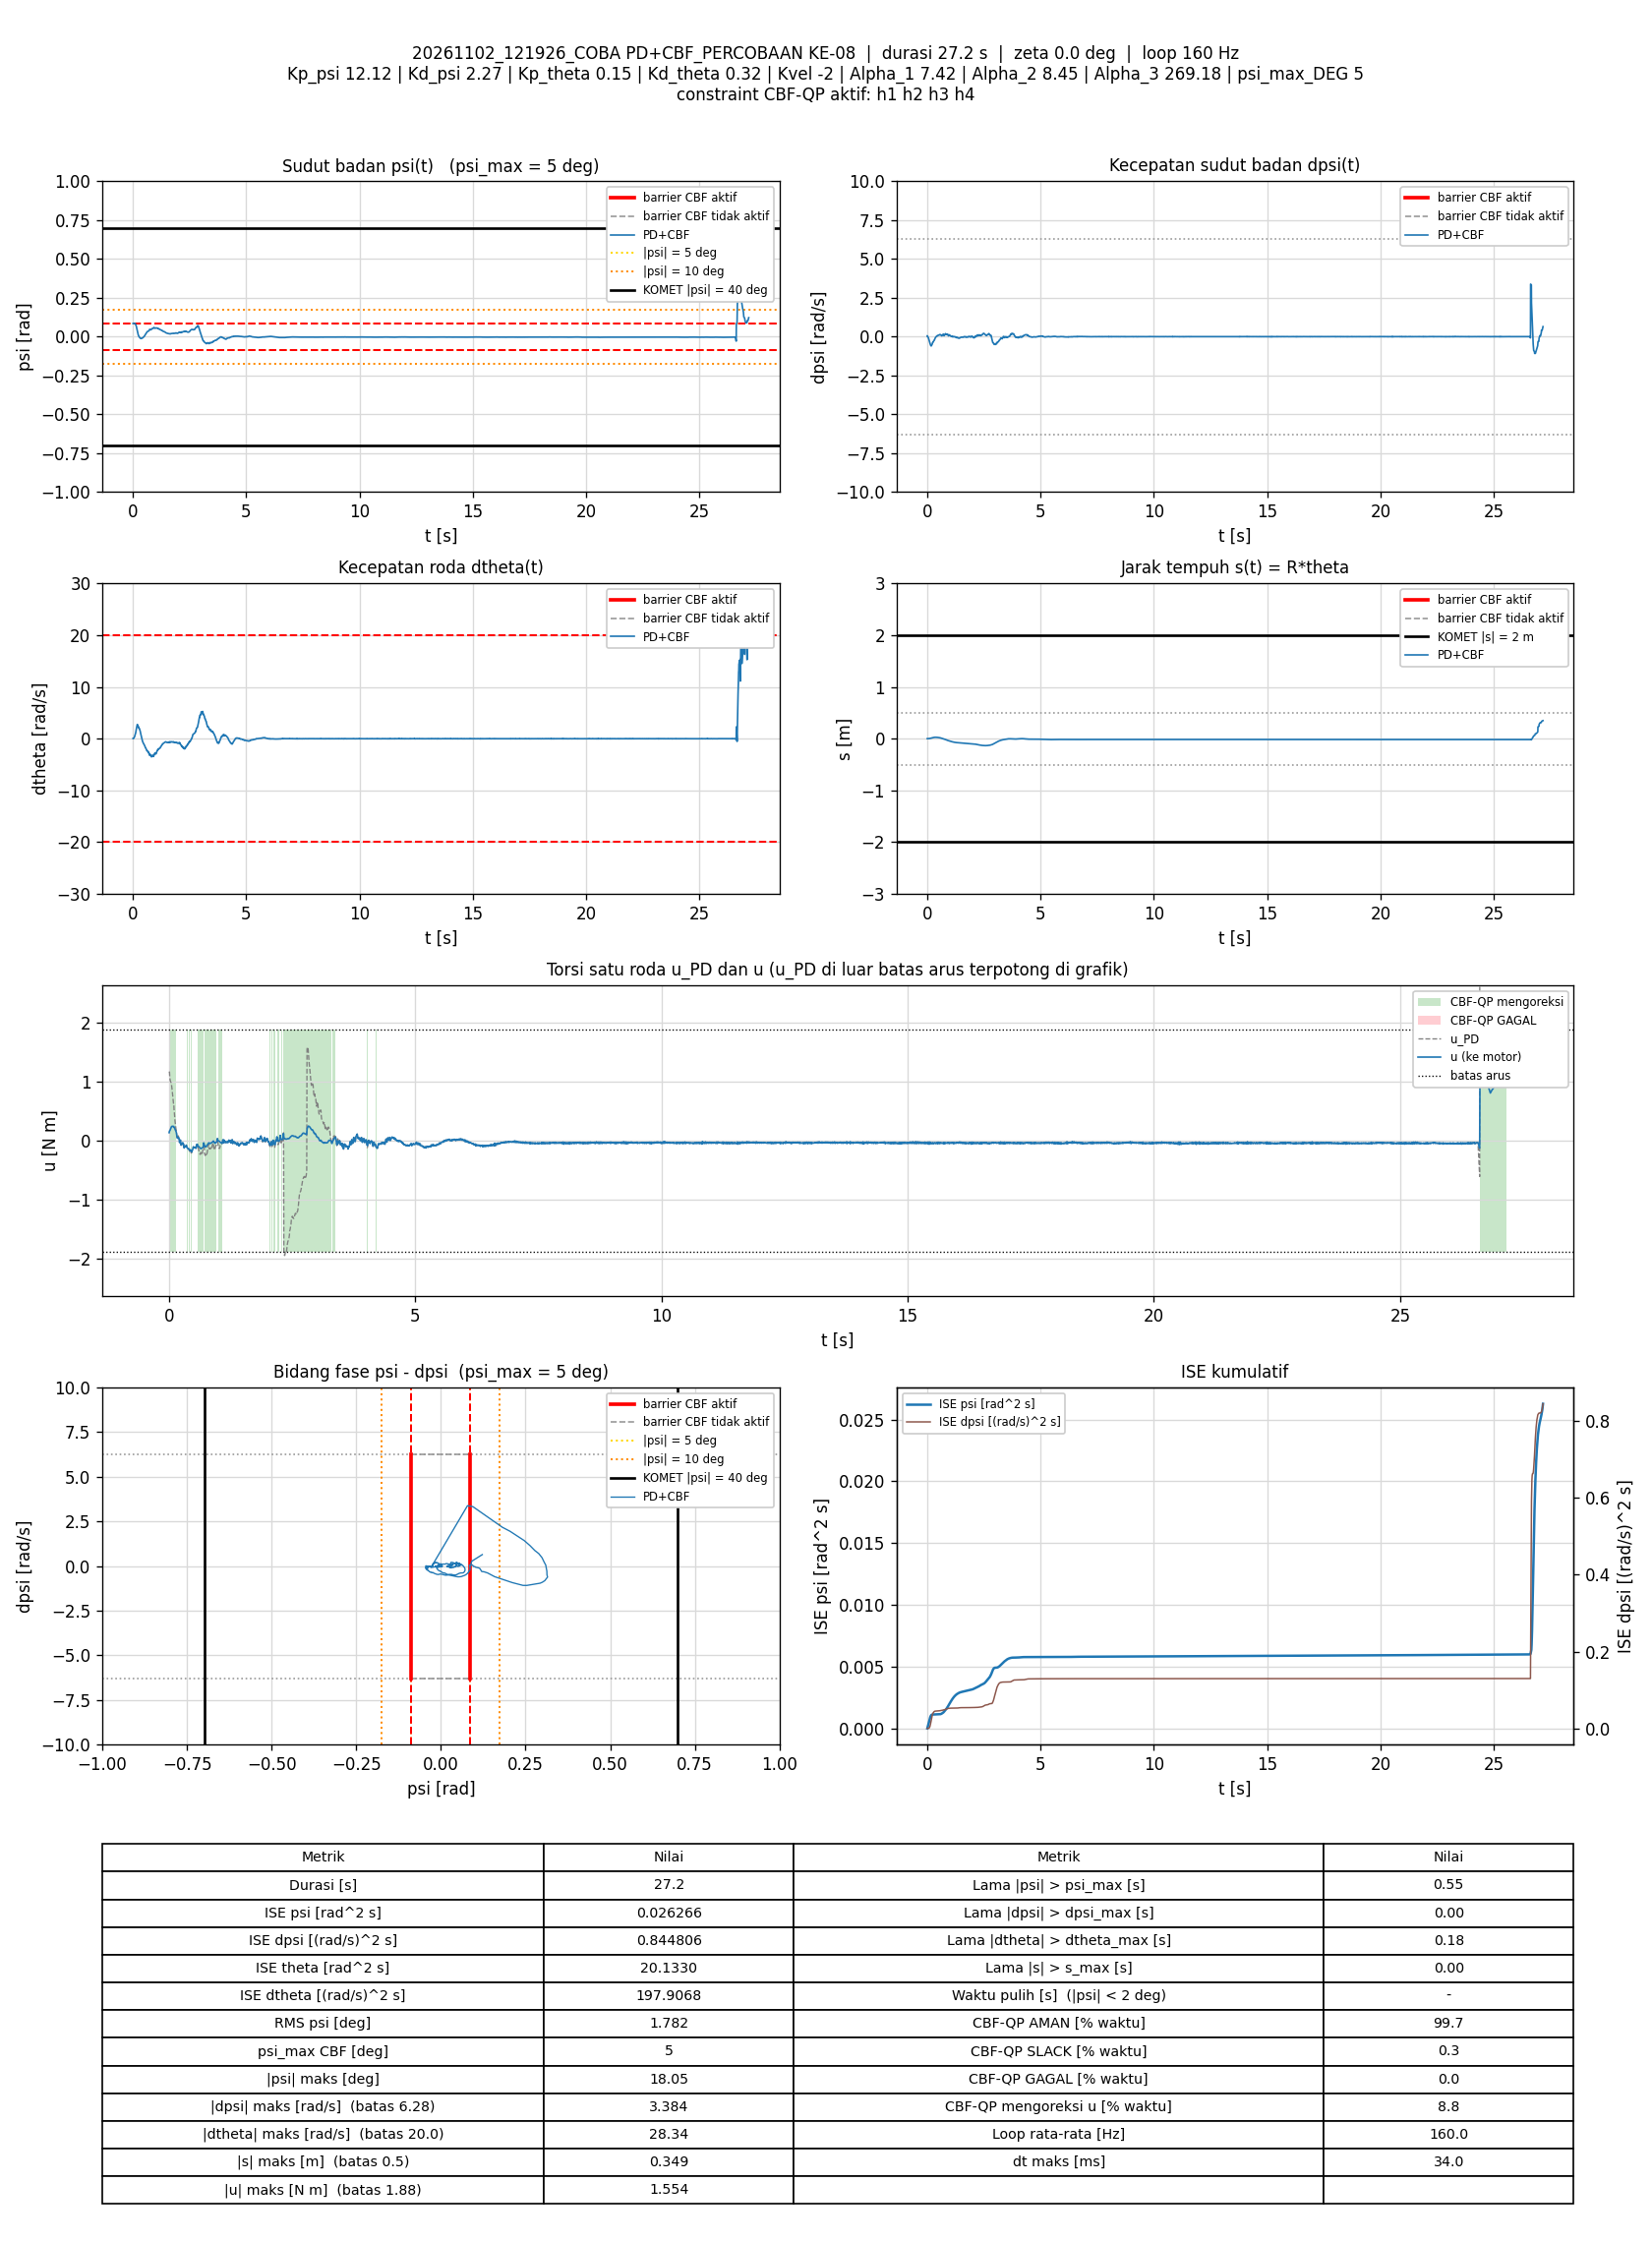

The data file committed next to this chart (first rows):
t_s, theta_rad, dtheta_rad_s, psi_rad, dpsi_rad_s, error_theta, error_dtheta, error_psi, error_dpsi, u_PD_Nm, u_Nm, status_cbf, dorong_N, ISE_theta, ISE_dtheta, ISE_psi, ISE_dpsi, Kp_psi, Kd_psi, Kp_theta, Kd_theta, Kvel, Alpha_1, Alpha_2
0.006987, 0.01966, 0.04425, 0.08455, 0.0514, -0.01966, -0.04425, -0.08455, -0.0514, 1.156, 0.1372, AMAN, 0, 2.700681e-06, 1.3679291e-05, 4.9941416e-05, 1.8456786e-05, 12.12, 2.27, 0.15, 0.32, -2, 7.42, 8.45
0.01389, 0.01975, 0.04482, 0.08473, 0.05366, -0.01975, -0.04482, -0.08473, -0.05366, 1.163, 0.1624, AMAN, 0, 5.394742e-06, 2.7550121e-05, 9.9525525e-05, 3.8344695e-05, 12.12, 2.27, 0.15, 0.32, -2, 7.42, 8.45
0.02002, 0.02089, 0.01207, 0.08578, 0.01503, -0.02089, -0.01207, -0.08578, -0.01503, 1.078, 0.1692, AMAN, 0, 8.0678666e-06, 2.8442965e-05, 0.0001446, 3.9727546e-05, 12.12, 2.27, 0.15, 0.32, -2, 7.42, 8.45
0.02596, 0.02252, 0.02717, 0.08635, -0.01029, -0.02252, -0.02717, -0.08635, 0.01029, 1.032, 0.1782, AMAN, 0, 1.1080257e-05, 3.2829123e-05, 0.0001889, 4.0356313e-05, 12.12, 2.27, 0.15, 0.32, -2, 7.42, 8.45
0.03196, 0.02406, 0.0623, 0.08636, -0.02561, -0.02406, -0.0623, -0.08636, 0.02561, 1.009, 0.1901, AMAN, 0, 1.455538e-05, 5.6120531e-05, 0.0002336, 4.4292162e-05, 12.12, 2.27, 0.15, 0.32, -2, 7.42, 8.45
0.03796, 0.02531, 0.09524, 0.08598, -0.03507, -0.02531, -0.09524, -0.08598, 0.03507, 0.993, 0.204, AMAN, 0, 1.8397657e-05, 0.0001105, 0.000278, 5.1666754e-05, 12.12, 2.27, 0.15, 0.32, -2, 7.42, 8.45
0.04497, 0.02744, 0.1481, 0.08571, -0.0444, -0.02744, -0.1481, -0.08571, 0.0444, 0.9854, 0.2177, AMAN, 0, 2.3683484e-05, 0.0002644, 0.0003295, 6.5500007e-05, 12.12, 2.27, 0.15, 0.32, -2, 7.42, 8.45
0.05097, 0.03066, 0.2111, 0.08557, -0.05559, -0.03066, -0.2111, -0.08557, 0.05559, 0.9785, 0.2328, AMAN, 0, 2.9315574e-05, 0.0005314, 0.0003734, 8.4013302e-05, 12.12, 2.27, 0.15, 0.32, -2, 7.42, 8.45
0.05696, 0.03423, 0.2511, 0.08589, -0.07944, -0.03423, -0.2511, -0.08589, 0.07944, 0.941, 0.2396, AMAN, 0, 3.6336077e-05, 0.0009092, 0.0004176, 0.0001218, 12.12, 2.27, 0.15, 0.32, -2, 7.42, 8.45
0.06295, 0.03849, 0.2975, 0.08621, -0.1081, -0.03849, -0.2975, -0.08621, 0.1081, 0.8947, 0.2434, AMAN, 0, 4.5208001e-05, 0.001439, 0.0004621, 0.0001918, 12.12, 2.27, 0.15, 0.32, -2, 7.42, 8.45
0.07002, 0.04298, 0.334, 0.08639, -0.1439, -0.04298, -0.334, -0.08639, 0.1439, 0.8273, 0.2441, AMAN, 0, 5.8275384e-05, 0.002229, 0.0005149, 0.0003383, 12.12, 2.27, 0.15, 0.32, -2, 7.42, 8.45
0.07599, 0.05021, 0.4509, 0.08624, -0.1756, -0.05021, -0.4509, -0.08624, 0.1756, 0.7909, 0.2453, AMAN, 0, 7.3322491e-05, 0.003442, 0.0005593, 0.0005224, 12.12, 2.27, 0.15, 0.32, -2, 7.42, 8.45
0.08195, 0.0555, 0.5, 0.08578, -0.2036, -0.0555, -0.5, -0.08578, 0.2036, 0.7374, 0.2456, AMAN, 0, 9.170642e-05, 0.004934, 0.0006032, 0.0007698, 12.12, 2.27, 0.15, 0.32, -2, 7.42, 8.45
0.08886, 0.06249, 0.601, 0.08499, -0.2396, -0.06249, -0.601, -0.08499, 0.2396, 0.6786, 0.2407, AMAN, 0, 0.0001187, 0.00743, 0.0006531, 0.001166, 12.12, 2.27, 0.15, 0.32, -2, 7.42, 8.45
0.09492, 0.06979, 0.6972, 0.08386, -0.2674, -0.06979, -0.6972, -0.08386, 0.2674, 0.6324, 0.2398, AMAN, 0, 0.0001482, 0.01037, 0.0006957, 0.001599, 12.12, 2.27, 0.15, 0.32, -2, 7.42, 8.45
0.1009, 0.07924, 0.8418, 0.08287, -0.2823, -0.07924, -0.8418, -0.08287, 0.2823, 0.6328, 0.2426, AMAN, 0, 0.000186, 0.01465, 0.0007371, 0.00208, 12.12, 2.27, 0.15, 0.32, -2, 7.42, 8.45
0.1069, 0.08771, 0.8854, 0.08174, -0.3303, -0.08771, -0.8854, -0.08174, 0.3303, 0.5242, 0.229, AMAN, 0, 0.0002322, 0.01935, 0.0007772, 0.002734, 12.12, 2.27, 0.15, 0.32, -2, 7.42, 8.45
0.1129, 0.0973, 0.9813, 0.08079, -0.3596, -0.0973, -0.9813, -0.08079, 0.3596, 0.4769, 0.2226, AMAN, 0, 0.000289, 0.02512, 0.0008163, 0.00351, 12.12, 2.27, 0.15, 0.32, -2, 7.42, 8.45
0.1189, 0.1071, 1.074, 0.07913, -0.3963, -0.1071, -1.074, -0.07913, 0.3963, 0.4032, 0.211, AMAN, 0, 0.0003577, 0.03204, 0.0008539, 0.004452, 12.12, 2.27, 0.15, 0.32, -2, 7.42, 8.45
0.1249, 0.117, 1.149, 0.07753, -0.424, -0.117, -1.149, -0.07753, 0.424, 0.345, 0.2023, AMAN, 0, 0.0004398, 0.03997, 0.0008899, 0.00553, 12.12, 2.27, 0.15, 0.32, -2, 7.42, 8.45
0.1311, 0.1297, 1.328, 0.07534, -0.4575, -0.1297, -1.328, -0.07534, 0.4575, 0.2995, 0.1891, AMAN, 0, 0.000543, 0.05079, 0.0009248, 0.006815, 12.12, 2.27, 0.15, 0.32, -2, 7.42, 8.45
0.137, 0.1441, 1.514, 0.07305, -0.4906, -0.1441, -1.514, -0.07305, 0.4906, 0.2562, 0.1748, AMAN, 0, 0.000666, 0.06437, 0.0009564, 0.008241, 12.12, 2.27, 0.15, 0.32, -2, 7.42, 8.45
0.143, 0.1571, 1.636, 0.07046, -0.5128, -0.1571, -1.636, -0.07046, 0.5128, 0.2134, 0.1638, AMAN, 0, 0.0008129, 0.08031, 0.0009859, 0.009806, 12.12, 2.27, 0.15, 0.32, -2, 7.42, 8.45
0.1499, 0.1721, 1.801, 0.0678, -0.5358, -0.1721, -1.801, -0.0678, 0.5358, 0.1819, 0.1514, AMAN, 0, 0.001018, 0.1028, 0.001018, 0.01179, 12.12, 2.27, 0.15, 0.32, -2, 7.42, 8.45
0.156, 0.1875, 1.926, 0.06405, -0.5577, -0.1875, -1.926, -0.06405, 0.5577, 0.1267, 0.1267, AMAN, 0, 0.001234, 0.1256, 0.001043, 0.01371, 12.12, 2.27, 0.15, 0.32, -2, 7.42, 8.45
0.1619, 0.2059, 2.096, 0.06112, -0.582, -0.2059, -2.096, -0.06112, 0.582, 0.09033, 0.09033, AMAN, 0, 0.001485, 0.1516, 0.001065, 0.01571, 12.12, 2.27, 0.15, 0.32, -2, 7.42, 8.45
0.168, 0.2216, 2.205, 0.05769, -0.5937, -0.2216, -2.205, -0.05769, 0.5937, 0.05697, 0.05697, AMAN, 0, 0.00178, 0.1808, 0.001085, 0.01783, 12.12, 2.27, 0.15, 0.32, -2, 7.42, 8.45
0.175, 0.2385, 2.36, 0.05368, -0.5997, -0.2385, -2.36, -0.05368, 0.5997, 0.04441, 0.04441, AMAN, 0, 0.002178, 0.2197, 0.001105, 0.02035, 12.12, 2.27, 0.15, 0.32, -2, 7.42, 8.45
0.1819, 0.259, 2.528, 0.04889, -0.5981, -0.259, -2.528, -0.04889, 0.5981, 0.04389, 0.04389, AMAN, 0, 0.002643, 0.2641, 0.001122, 0.02283, 12.12, 2.27, 0.15, 0.32, -2, 7.42, 8.45
0.188, 0.2767, 2.643, 0.0438, -0.5781, -0.2767, -2.643, -0.0438, 0.5781, 0.0641, 0.05735, AMAN, 0, 0.003113, 0.3069, 0.001134, 0.02488, 12.12, 2.27, 0.15, 0.32, -2, 7.42, 8.45
0.194, 0.2958, 2.752, 0.03932, -0.5612, -0.2958, -2.752, -0.03932, 0.5612, 0.0832, 0.05622, AMAN, 0, 0.003632, 0.3518, 0.001143, 0.02675, 12.12, 2.27, 0.15, 0.32, -2, 7.42, 8.45
0.2, 0.3103, 2.727, 0.03515, -0.5487, -0.3103, -2.727, -0.03515, 0.5487, 0.05315, 0.05315, AMAN, 0, 0.004211, 0.3966, 0.00115, 0.02856, 12.12, 2.27, 0.15, 0.32, -2, 7.42, 8.45
0.2059, 0.325, 2.707, 0.03112, -0.5304, -0.325, -2.707, -0.03112, 0.5304, 0.03947, 0.03947, AMAN, 0, 0.004843, 0.4404, 0.001156, 0.03024, 12.12, 2.27, 0.15, 0.32, -2, 7.42, 8.45
0.212, 0.3388, 2.657, 0.02724, -0.5138, -0.3388, -2.657, -0.02724, 0.5138, 0.01409, 0.01409, AMAN, 0, 0.005532, 0.4828, 0.00116, 0.03182, 12.12, 2.27, 0.15, 0.32, -2, 7.42, 8.45
0.2189, 0.3506, 2.55, 0.02328, -0.4972, -0.3506, -2.55, -0.02328, 0.4972, -0.03072, -0.03072, AMAN, 0, 0.006382, 0.5277, 0.001164, 0.03353, 12.12, 2.27, 0.15, 0.32, -2, 7.42, 8.45
0.225, 0.3639, 2.527, 0.01839, -0.4602, -0.3639, -2.527, -0.01839, 0.4602, -0.01331, -0.01331, AMAN, 0, 0.007191, 0.5667, 0.001166, 0.03483, 12.12, 2.27, 0.15, 0.32, -2, 7.42, 8.45
0.2309, 0.3759, 2.439, 0.0142, -0.4188, -0.3759, -2.439, -0.0142, 0.4188, 0.002077, 0.002077, AMAN, 0, 0.008035, 0.6023, 0.001167, 0.03587, 12.12, 2.27, 0.15, 0.32, -2, 7.42, 8.45
0.2369, 0.387, 2.36, 0.01114, -0.3871, -0.387, -2.36, -0.01114, 0.3871, 0.01159, 0.01159, AMAN, 0, 0.008934, 0.6357, 0.001168, 0.03677, 12.12, 2.27, 0.15, 0.32, -2, 7.42, 8.45
0.2429, 0.3993, 2.26, 0.009628, -0.3836, -0.3993, -2.26, -0.009628, 0.3836, -0.03074, -0.03074, AMAN, 0, 0.00989, 0.6663, 0.001169, 0.03766, 12.12, 2.27, 0.15, 0.32, -2, 7.42, 8.45
0.249, 0.4122, 2.191, 0.008363, -0.3888, -0.4122, -2.191, -0.008363, 0.3888, -0.08008, -0.06878, AMAN, 0, 0.01091, 0.6953, 0.001169, 0.03857, 12.12, 2.27, 0.15, 0.32, -2, 7.42, 8.45
0.2549, 0.4251, 2.214, 0.005641, -0.3705, -0.4251, -2.214, -0.005641, 0.3705, -0.06438, -0.06438, AMAN, 0, 0.01199, 0.7245, 0.001169, 0.03939, 12.12, 2.27, 0.15, 0.32, -2, 7.42, 8.45
0.261, 0.4349, 2.119, 0.003073, -0.3456, -0.4349, -2.119, -0.003073, 0.3456, -0.06921, -0.06921, AMAN, 0, 0.01313, 0.7515, 0.001169, 0.0401, 12.12, 2.27, 0.15, 0.32, -2, 7.42, 8.45
0.268, 0.4451, 2.051, 0.001006, -0.3171, -0.4451, -2.051, -0.001006, 0.3171, -0.05149, -0.05149, AMAN, 0, 0.01452, 0.781, 0.001169, 0.04081, 12.12, 2.27, 0.15, 0.32, -2, 7.42, 8.45
0.2759, 0.4565, 1.961, -0.00102, -0.2905, -0.4565, -1.961, 0.00102, 0.2905, -0.04432, -0.04432, AMAN, 0, 0.01617, 0.8114, 0.001169, 0.04148, 12.12, 2.27, 0.15, 0.32, -2, 7.42, 8.45
0.282, 0.4719, 1.979, -0.002603, -0.279, -0.4719, -1.979, 0.002603, 0.279, -0.03173, -0.03173, AMAN, 0, 0.01753, 0.8353, 0.001169, 0.04195, 12.12, 2.27, 0.15, 0.32, -2, 7.42, 8.45
0.288, 0.4841, 1.932, -0.00371, -0.2698, -0.4841, -1.932, 0.00371, 0.2698, -0.03921, -0.03921, AMAN, 0, 0.01893, 0.8576, 0.00117, 0.04239, 12.12, 2.27, 0.15, 0.32, -2, 7.42, 8.45
0.294, 0.4944, 1.868, -0.004702, -0.2614, -0.4944, -1.868, 0.004702, 0.2614, -0.05253, -0.05253, AMAN, 0, 0.02039, 0.8786, 0.00117, 0.0428, 12.12, 2.27, 0.15, 0.32, -2, 7.42, 8.45
0.3, 0.504, 1.785, -0.00542, -0.2481, -0.504, -1.785, 0.00542, 0.2481, -0.05772, -0.05772, AMAN, 0, 0.02192, 0.8977, 0.00117, 0.04317, 12.12, 2.27, 0.15, 0.32, -2, 7.42, 8.45
0.306, 0.5129, 1.677, -0.005795, -0.2444, -0.5129, -1.677, 0.005795, 0.2444, -0.08837, -0.08837, AMAN, 0, 0.0235, 0.9146, 0.00117, 0.04353, 12.12, 2.27, 0.15, 0.32, -2, 7.42, 8.45
0.312, 0.5212, 1.577, -0.006419, -0.2434, -0.5212, -1.577, 0.006419, 0.2434, -0.1257, -0.1197, AMAN, 0, 0.02515, 0.9297, 0.00117, 0.04389, 12.12, 2.27, 0.15, 0.32, -2, 7.42, 8.45
0.318, 0.5296, 1.556, -0.007939, -0.2216, -0.5296, -1.556, 0.007939, 0.2216, -0.1012, -0.1012, AMAN, 0, 0.02682, 0.9441, 0.001171, 0.04418, 12.12, 2.27, 0.15, 0.32, -2, 7.42, 8.45
0.324, 0.5348, 1.44, -0.009639, -0.1933, -0.5348, -1.44, 0.009639, 0.1933, -0.09484, -0.09484, AMAN, 0, 0.02853, 0.9565, 0.001171, 0.0444, 12.12, 2.27, 0.15, 0.32, -2, 7.42, 8.45
0.33, 0.5391, 1.288, -0.01042, -0.1688, -0.5391, -1.288, 0.01042, 0.1688, -0.09738, -0.09738, AMAN, 0, 0.03027, 0.9665, 0.001172, 0.04457, 12.12, 2.27, 0.15, 0.32, -2, 7.42, 8.45
0.3369, 0.5438, 1.172, -0.01106, -0.1519, -0.5438, -1.172, 0.01106, 0.1519, -0.1039, -0.1039, AMAN, 0, 0.03231, 0.976, 0.001173, 0.04473, 12.12, 2.27, 0.15, 0.32, -2, 7.42, 8.45
0.343, 0.5475, 1.04, -0.01174, -0.1266, -0.5475, -1.04, 0.01174, 0.1266, -0.09669, -0.09669, AMAN, 0, 0.03414, 0.9826, 0.001174, 0.04483, 12.12, 2.27, 0.15, 0.32, -2, 7.42, 8.45
0.349, 0.5504, 0.9101, -0.01235, -0.1006, -0.5504, -0.9101, 0.01235, 0.1006, -0.0869, -0.0869, AMAN, 0, 0.03596, 0.9875, 0.001175, 0.04489, 12.12, 2.27, 0.15, 0.32, -2, 7.42, 8.45
0.3549, 0.5524, 0.7964, -0.01275, -0.0769, -0.5524, -0.7964, 0.01275, 0.0769, -0.07426, -0.07426, AMAN, 0, 0.03776, 0.9913, 0.001175, 0.04493, 12.12, 2.27, 0.15, 0.32, -2, 7.42, 8.45
0.3611, 0.5533, 0.6443, -0.01262, -0.06291, -0.5533, -0.6443, 0.01262, 0.06291, -0.08957, -0.08957, AMAN, 0, 0.03966, 0.9938, 0.001176, 0.04495, 12.12, 2.27, 0.15, 0.32, -2, 7.42, 8.45
0.367, 0.5543, 0.4979, -0.01192, -0.05186, -0.5543, -0.4979, 0.01192, 0.05186, -0.1029, -0.1029, AMAN, 0, 0.04146, 0.9953, 0.001177, 0.04497, 12.12, 2.27, 0.15, 0.32, -2, 7.42, 8.45
0.3739, 0.5546, 0.3694, -0.01145, -0.04839, -0.5546, -0.3694, 0.01145, 0.04839, -0.1304, -0.1212, AMAN, 0, 0.0436, 0.9962, 0.001178, 0.04498, 12.12, 2.27, 0.15, 0.32, -2, 7.42, 8.45
... 4,287 more rows
